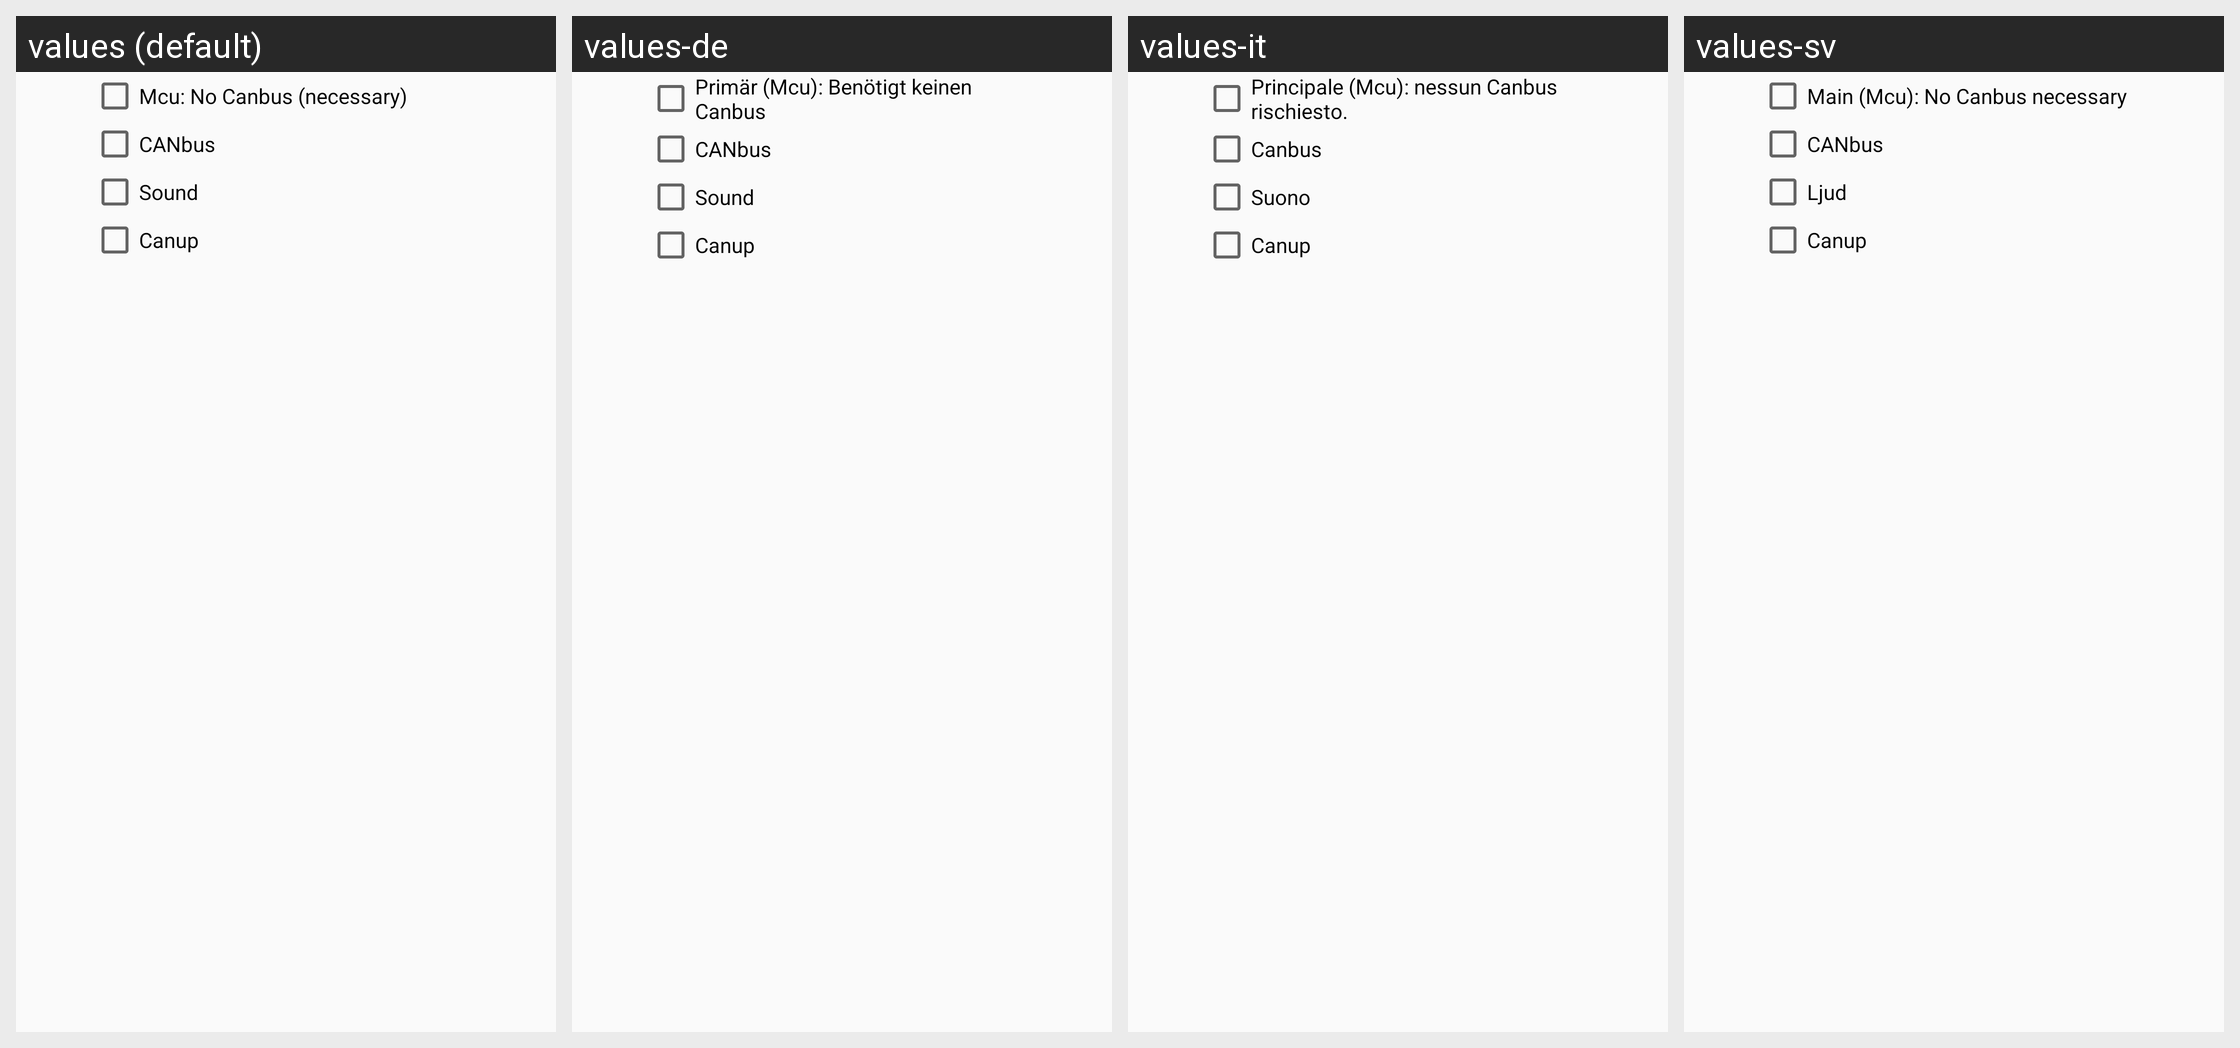

Translations of the strings shown on this Android screen, per locale in the grid:
Android screen res/layout/checkboxes_dialog.xml rendered under 4 locales, left to right: values (default), values-de, values-it, values-sv. Device: Nexus 5 (rendered at 1080×1920; each locale shown at half size, 540×960, under a caption strip naming it); theme AppTheme.
Other locales in the repository, not shown: values-da, values-el, values-es, values-fr, values-nl, values-pl, values-pt, values-ru, values-tr, values-vi.
Strings drawn on this screen, with the default value and each locale's value (text and hints the layout hard-codes, and strings that could not be matched under every locale, appear in the picture but are not listed):

fytcanbusmonitor_main
  values: Mcu: No Canbus (necessary)
  values-de: Primär (Mcu): Benötigt keinen Canbus
  values-it: Principale (Mcu): nessun Canbus rischiesto.
  values-sv: Main (Mcu): No Canbus necessary

fytcanbusmonitor_canbus
  values: CANbus
  values-de: CANbus
  values-it: Canbus
  values-sv: CANbus

fytcanbusmonitor_sound
  values: Sound
  values-de: Sound
  values-it: Suono
  values-sv: Ljud

fytcanbusmonitor_canup
  values: Canup
  values-de: Canup
  values-it: Canup
  values-sv: Canup
